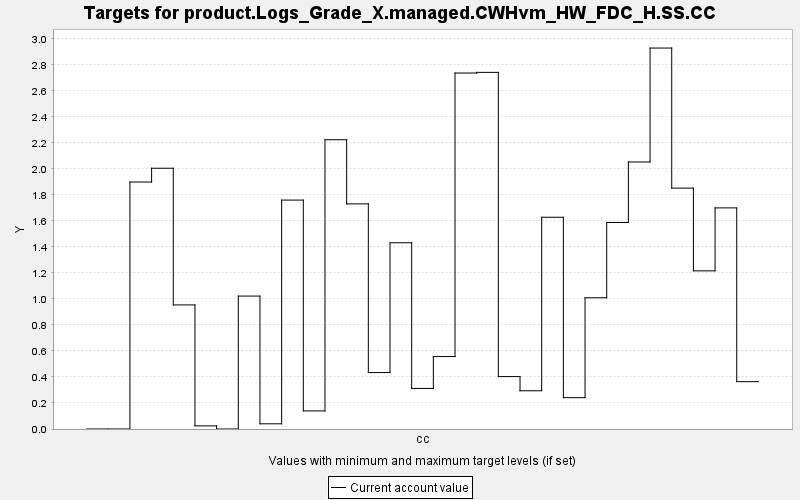

Data behind this chart, as committed beside it:
TARGET, PERIOD, YEAR, PERIODWIDTH, MINIMUM, MAXIMUM, MINWEIGHT, MAXWEIGHT, CURRENT, SUMMARY
product.Logs_Grade_X.managed.CWHvm_HW_FD…, 0, 0, 10.0, 0.0, 10000, 1.0, 1.0, 0.0, 0.0
product.Logs_Grade_X.managed.CWHvm_HW_FD…, 1, 10, 10.0, 0.0, 10000, 1.0, 1.0, 0.0, 0.0
product.Logs_Grade_X.managed.CWHvm_HW_FD…, 2, 20, 10.0, 0.0, 10000, 1.0, 1.0, 1.899, 0.0
product.Logs_Grade_X.managed.CWHvm_HW_FD…, 3, 30, 10.0, 0.0, 10000, 1.0, 1.0, 2.005, 0.0
product.Logs_Grade_X.managed.CWHvm_HW_FD…, 4, 40, 10.0, 0.0, 10000, 1.0, 1.0, 0.954, 0.0
product.Logs_Grade_X.managed.CWHvm_HW_FD…, 5, 50, 10.0, 0.0, 10000, 1.0, 1.0, 0.024, 0.0
product.Logs_Grade_X.managed.CWHvm_HW_FD…, 6, 60, 10.0, 0.0, 10000, 1.0, 1.0, 0.0, 0.0
product.Logs_Grade_X.managed.CWHvm_HW_FD…, 7, 70, 10.0, 0.0, 10000, 1.0, 1.0, 1.022, 0.0
product.Logs_Grade_X.managed.CWHvm_HW_FD…, 8, 80, 10.0, 0.0, 10000, 1.0, 1.0, 0.04, 0.0
product.Logs_Grade_X.managed.CWHvm_HW_FD…, 9, 90, 10.0, 0.0, 10000, 1.0, 1.0, 1.76, 0.0
product.Logs_Grade_X.managed.CWHvm_HW_FD…, 10, 100, 10.0, 0.0, 10000, 1.0, 1.0, 0.139, 0.0
product.Logs_Grade_X.managed.CWHvm_HW_FD…, 11, 110, 10.0, 0.0, 10000, 1.0, 1.0, 2.224, 0.0
product.Logs_Grade_X.managed.CWHvm_HW_FD…, 12, 120, 10.0, 0.0, 10000, 1.0, 1.0, 1.731, 0.0
product.Logs_Grade_X.managed.CWHvm_HW_FD…, 13, 130, 10.0, 0.0, 10000, 1.0, 1.0, 0.434, 0.0
product.Logs_Grade_X.managed.CWHvm_HW_FD…, 14, 140, 10.0, 0.0, 10000, 1.0, 1.0, 1.432, 0.0
product.Logs_Grade_X.managed.CWHvm_HW_FD…, 15, 150, 10.0, 0.0, 10000, 1.0, 1.0, 0.312, 0.0
product.Logs_Grade_X.managed.CWHvm_HW_FD…, 16, 160, 10.0, 0.0, 10000, 1.0, 1.0, 0.557, 0.0
product.Logs_Grade_X.managed.CWHvm_HW_FD…, 17, 170, 10.0, 0.0, 10000, 1.0, 1.0, 2.737, 0.0
product.Logs_Grade_X.managed.CWHvm_HW_FD…, 18, 180, 10.0, 0.0, 10000, 1.0, 1.0, 2.742, 0.0
product.Logs_Grade_X.managed.CWHvm_HW_FD…, 19, 190, 10.0, 0.0, 10000, 1.0, 1.0, 0.403, 0.0
product.Logs_Grade_X.managed.CWHvm_HW_FD…, 20, 200, 10.0, 0.0, 10000, 1.0, 1.0, 0.294, 0.0
product.Logs_Grade_X.managed.CWHvm_HW_FD…, 21, 210, 10.0, 0.0, 10000, 1.0, 1.0, 1.628, 0.0
product.Logs_Grade_X.managed.CWHvm_HW_FD…, 22, 220, 10.0, 0.0, 10000, 1.0, 1.0, 0.241, 0.0
product.Logs_Grade_X.managed.CWHvm_HW_FD…, 23, 230, 10.0, 0.0, 10000, 1.0, 1.0, 1.009, 0.0
product.Logs_Grade_X.managed.CWHvm_HW_FD…, 24, 240, 10.0, 0.0, 10000, 1.0, 1.0, 1.588, 0.0
product.Logs_Grade_X.managed.CWHvm_HW_FD…, 25, 250, 10.0, 0.0, 10000, 1.0, 1.0, 2.053, 0.0
product.Logs_Grade_X.managed.CWHvm_HW_FD…, 26, 260, 10.0, 0.0, 10000, 1.0, 1.0, 2.929, 0.0
product.Logs_Grade_X.managed.CWHvm_HW_FD…, 27, 270, 10.0, 0.0, 10000, 1.0, 1.0, 1.852, 0.0
product.Logs_Grade_X.managed.CWHvm_HW_FD…, 28, 280, 10.0, 0.0, 10000, 1.0, 1.0, 1.216, 0.0
product.Logs_Grade_X.managed.CWHvm_HW_FD…, 29, 290, 10.0, 0.0, 10000, 1.0, 1.0, 1.7, 0.0
product.Logs_Grade_X.managed.CWHvm_HW_FD…, 30, 300, 10.0, 0.0, 10000, 1.0, 1.0, 0.364, 0.0
